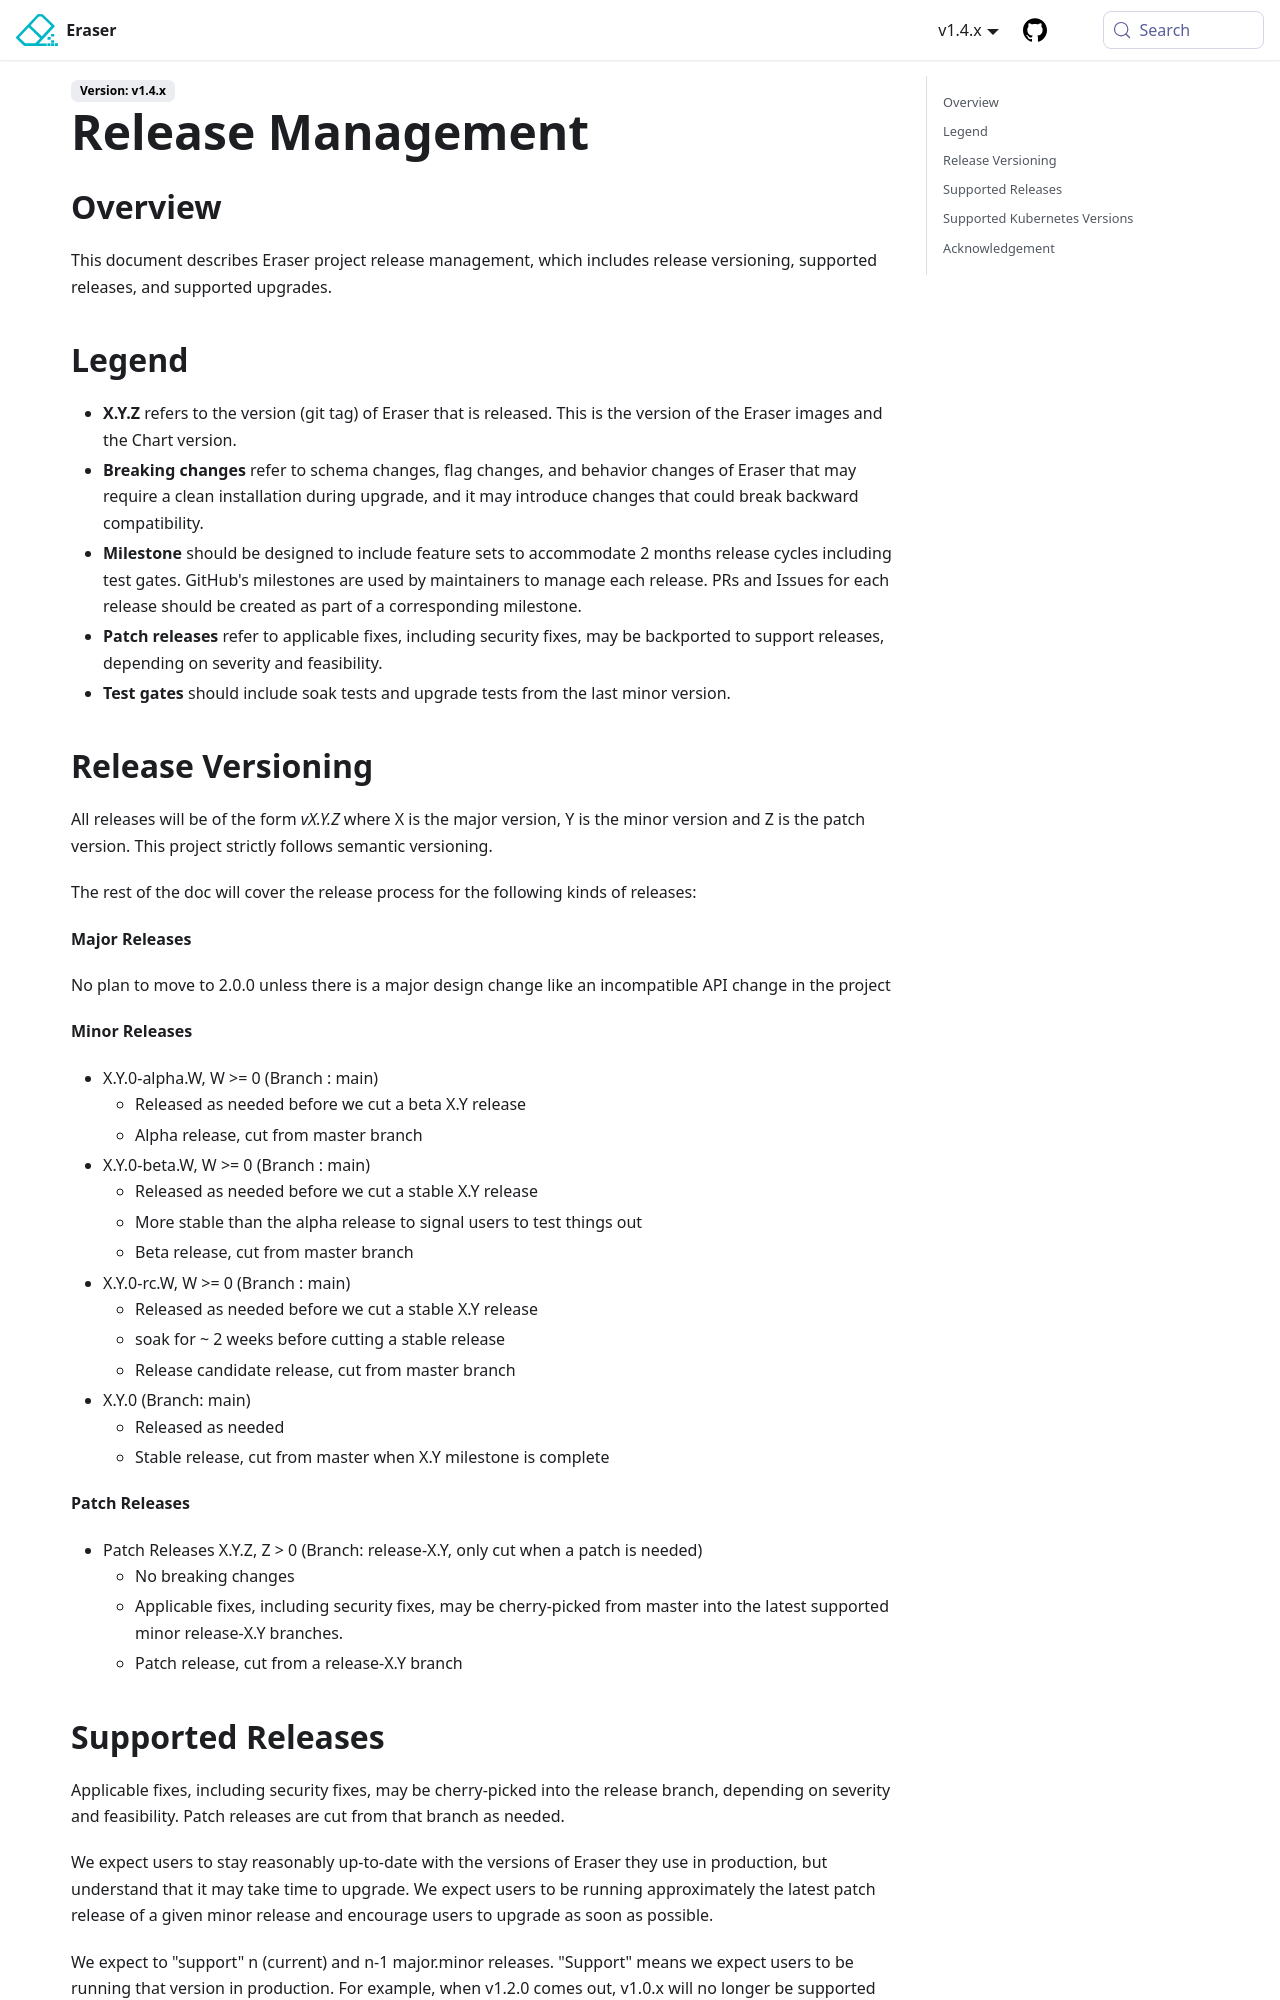

repository: eraser-dev/eraser · page: docs/release-management.html · generator: docusaurus

# Release Management

## Overview

This document describes Eraser project release management, which includes release versioning, supported releases, and supported upgrades.

## Legend

- **X.Y.Z** refers to the version (git tag) of Eraser that is released. This is the version of the Eraser images and the Chart version.
- **Breaking changes** refer to schema changes, flag changes, and behavior changes of Eraser that may require a clean installation during upgrade, and it may introduce changes that could break backward compatibility.
- **Milestone** should be designed to include feature sets to accommodate 2 months release cycles including test gates. GitHub's milestones are used by maintainers to manage each release. PRs and Issues for each release should be created as part of a corresponding milestone.
- **Patch releases** refer to applicable fixes, including security fixes, may be backported to support releases, depending on severity and feasibility.
- **Test gates** should include soak tests and upgrade tests from the last minor version.

## Release Versioning

All releases will be of the form _vX.Y.Z_ where X is the major version, Y is the minor version and Z is the patch version. This project strictly follows semantic versioning.

The rest of the doc will cover the release process for the following kinds of releases:

**Major Releases**

No plan to move to 2.0.0 unless there is a major design change like an incompatible API change in the project

**Minor Releases**

- X.Y.0-alpha.W, W >= 0 (Branch : main)
    - Released as needed before we cut a beta X.Y release
    - Alpha release, cut from master branch
- X.Y.0-beta.W, W >= 0 (Branch : main)
    - Released as needed before we cut a stable X.Y release
    - More stable than the alpha release to signal users to test things out
    - Beta release, cut from master branch
- X.Y.0-rc.W, W >= 0 (Branch : main)
    - Released as needed before we cut a stable X.Y release
    - soak for ~ 2 weeks before cutting a stable release
    - Release candidate release, cut from master branch
- X.Y.0 (Branch: main)
    - Released as needed
    - Stable release, cut from master when X.Y milestone is complete

**Patch Releases**

- Patch Releases X.Y.Z, Z > 0 (Branch: release-X.Y, only cut when a patch is needed)
    - No breaking changes
    - Applicable fixes, including security fixes, may be cherry-picked from master into the latest supported minor release-X.Y branches.
    - Patch release, cut from a release-X.Y branch
